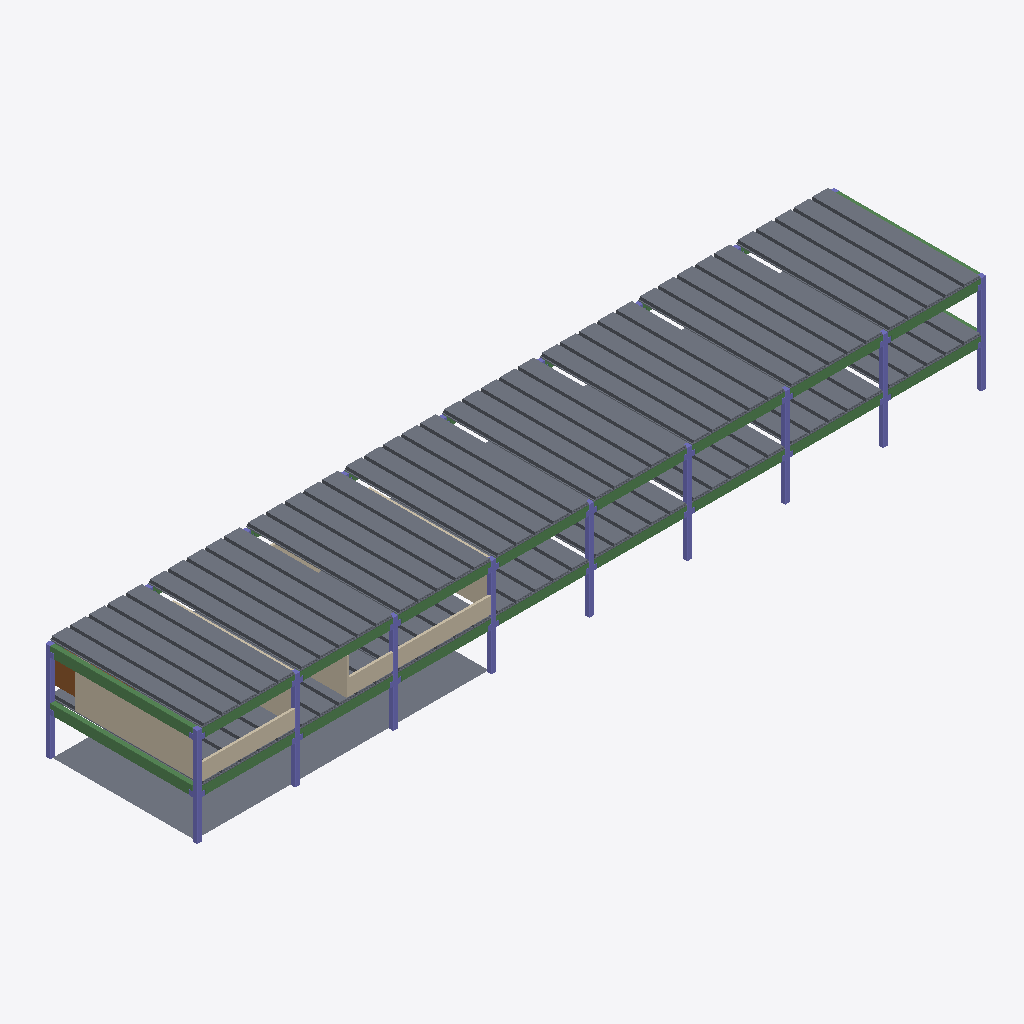
Isometric view of an IFC building model (IFC-SPF (STEP), schema IFC2X3, length unit metre), seen from the south-west, elements coloured by IFC class: 83 slabs (grey), 27 beams (green), 10 columns (violet), 6 walls (beige), 1 door (brown).
Extent 48.3 m × 9.8 m × 6.2 m (x, y, z). Elements (146): 83 IfcSlab, 36 IfcBeam, 18 IfcColumn, 7 IfcWall, 2 IfcDoor.

HEADER;
FILE_DESCRIPTION(('ViewDefinition [CoordinationView]'),'2;1');
FILE_NAME('estrutura teste premoldado.ifc','2016-06-16T01:50:39',(''),(''),'IfcOpenShell','IfcOpenShell','');
FILE_SCHEMA(('IFC2X3'));
ENDSEC;
DATA;
#20=IFCPROJECT('49797b55_8fd3_4550_8d6',#5,'estrutura_teste_premoldado',$,$,$,$,(#11),#19);
#4810=IFCSITE('2zRhkYCsGHveOs093rt3ko',#5,'Default Site','',$,$,$,$,.ELEMENT.,$,$,$,$,$);
#21=IFCBUILDING('2ws$0cCsGHveOs093rt3ko',#5,'Estrutura teste','',$,$,$,$,.ELEMENT.,$,$,$);
#3783=IFCSLAB('1klN8UCmyHvfA7093rt3ko',#5,'Capa de concreto 001','',$,#3780,#3782,$,.NOTDEFINED.);
#4435=IFCWALL('2NcRJWCmyHvfA7093rt3ko',#5,'Parede unidade50 001','',$,#4432,#4434,$);
#4128=IFCSLAB('21o0EmCmyHvfA7093rt3ko',#5,'Laje 115x900 061','',$,#4125,#4127,$,.NOTDEFINED.);
#3993=IFCSLAB('1tjiy0CmyHvfA7093rt3ko',#5,'Laje 115x900 052','',$,#3990,#3992,$,.NOTDEFINED.);
#3828=IFCSLAB('1kmAB_CmyHvfA7093rt3ko',#5,'Laje 115x900 041','',$,#3825,#3827,$,.NOTDEFINED.);
#4008=IFCSLAB('1uqJ8ECmyHvfA7093rt3ko',#5,'Laje 115x900 053','',$,#4005,#4007,$,.NOTDEFINED.);
#4023=IFCSLAB('1vrzFiCmyHvfA7093rt3ko',#5,'Laje 115x900 054','',$,#4020,#4022,$,.NOTDEFINED.);
#3843=IFCSLAB('1lIuFECmyHvfA7093rt3ko',#5,'Laje 115x900 042','',$,#3840,#3842,$,.NOTDEFINED.);
#3858=IFCSLAB('1ltQJyCmyHvfA7093rt3ko',#5,'Laje 115x900 043','',$,#3855,#3857,$,.NOTDEFINED.);
#4293=IFCSLAB('2EzAyCCmyHvfA7093rt3ko',#5,'Laje 115x900 072','',$,#4290,#4292,$,.NOTDEFINED.);
#3798=IFCSLAB('1klpp0CmyHvfA7093rt3ko',#5,'Capa de concreto 002','',$,#3795,#3797,$,.NOTDEFINED.);
#3813=IFCSLAB('1kl_eICmyHvfA7093rt3ko',#5,'Capa de concreto 003','',$,#3810,#3812,$,.NOTDEFINED.);
#3888=IFCSLAB('1myBLuCmyHvfA7093rt3ko',#5,'Laje 115x900 045','',$,#3885,#3887,$,.NOTDEFINED.);
#4323=IFCSLAB('2H9yCOCmyHvfA7093rt3ko',#5,'Laje 115x900 074','',$,#4320,#4322,$,.NOTDEFINED.);
#3873=IFCSLAB('1mPEamCmyHvfA7093rt3ko',#5,'Laje 115x900 044','',$,#3870,#3872,$,.NOTDEFINED.);
#3918=IFCSLAB('1oQhPCCmyHvfA7093rt3ko',#5,'Laje 115x900 047','',$,#3915,#3917,$,.NOTDEFINED.);
#3948=IFCSLAB('1qen5wCmyHvfA7093rt3ko',#5,'Laje 115x900 049','',$,#3945,#3947,$,.NOTDEFINED.);
#3978=IFCSLAB('1sgeDUCmyHvfA7093rt3ko',#5,'Laje 115x900 051','',$,#3975,#3977,$,.NOTDEFINED.);
#3963=IFCSLAB('1rhQJMCmyHvfA7093rt3ko',#5,'Laje 115x900 050','',$,#3960,#3962,$,.NOTDEFINED.);
#4053=IFCSLAB('1xybnWCmyHvfA7093rt3ko',#5,'Laje 115x900 056','',$,#4050,#4052,$,.NOTDEFINED.);
#4098=IFCSLAB('1$Fiy2CmyHvfA7093rt3ko',#5,'Laje 115x900 059','',$,#4095,#4097,$,.NOTDEFINED.);
#4278=IFCSLAB('2DfoDkCmyHvfA7093rt3ko',#5,'Laje 115x900 071','',$,#4275,#4277,$,.NOTDEFINED.);
#4398=IFCSLAB('2MOqeoCmyHvfA7093rt3ko',#5,'Laje 115x900 079','',$,#4395,#4397,$,.NOTDEFINED.);
#3903=IFCSLAB('1nUZHMCmyHvfA7093rt3ko',#5,'Laje 115x900 046','',$,#3900,#3902,$,.NOTDEFINED.);
#3933=IFCSLAB('1pYvY4CmyHvfA7093rt3ko',#5,'Laje 115x900 048','',$,#3930,#3932,$,.NOTDEFINED.);
#4143=IFCSLAB('22yzlECmyHvfA7093rt3ko',#5,'Laje 115x900 062','',$,#4140,#4142,$,.NOTDEFINED.);
#4173=IFCSLAB('2584oECmyHvfA7093rt3ko',#5,'Laje 115x900 064','',$,#4170,#4172,$,.NOTDEFINED.);
#4218=IFCSLAB('28q_3oCmyHvfA7093rt3ko',#5,'Laje 115x900 067','',$,#4215,#4217,$,.NOTDEFINED.);
#4233=IFCSLAB('2A3ywQCmyHvfA7093rt3ko',#5,'Laje 115x900 068','',$,#4230,#4232,$,.NOTDEFINED.);
#4263=IFCSLAB('2CSCI_CmyHvfA7093rt3ko',#5,'Laje 115x900 070','',$,#4260,#4262,$,.NOTDEFINED.);
#4308=IFCSLAB('2F_wYmCmyHvfA7093rt3ko',#5,'Laje 115x900 073','',$,#4305,#4307,$,.NOTDEFINED.);
#4368=IFCSLAB('2JytieCmyHvfA7093rt3ko',#5,'Laje 115x900 077','',$,#4365,#4367,$,.NOTDEFINED.);
#4353=IFCSLAB('2J5HicCmyHvfA7093rt3ko',#5,'Laje 115x900 076','',$,#4350,#4352,$,.NOTDEFINED.);
#4413=IFCSLAB('2N3SIoCmyHvfA7093rt3ko',#5,'Laje 115x900 080','',$,#4410,#4412,$,.NOTDEFINED.);
#4038=IFCSLAB('1wsczSCmyHvfA7093rt3ko',#5,'Laje 115x900 055','',$,#4035,#4037,$,.NOTDEFINED.);
#4083=IFCSLAB('1_B8lqCmyHvfA7093rt3ko',#5,'Laje 115x900 058','',$,#4080,#4082,$,.NOTDEFINED.);
#4068=IFCSLAB('1z3GgCCmyHvfA7093rt3ko',#5,'Laje 115x900 057','',$,#4065,#4067,$,.NOTDEFINED.);
#4113=IFCSLAB('20OFV0CmyHvfA7093rt3ko',#5,'Laje 115x900 060','',$,#4110,#4112,$,.NOTDEFINED.);
#4158=IFCSLAB('243wJ0CmyHvfA7093rt3ko',#5,'Laje 115x900 063','',$,#4155,#4157,$,.NOTDEFINED.);
#4188=IFCSLAB('26aH6YCmyHvfA7093rt3ko',#5,'Laje 115x900 065','',$,#4185,#4187,$,.NOTDEFINED.);
#4203=IFCSLAB('27gCnMCmyHvfA7093rt3ko',#5,'Laje 115x900 066','',$,#4200,#4202,$,.NOTDEFINED.);
#4248=IFCSLAB('2BDOr6CmyHvfA7093rt3ko',#5,'Laje 115x900 069','',$,#4245,#4247,$,.NOTDEFINED.);
#4383=IFCSLAB('2L9gy6CmyHvfA7093rt3ko',#5,'Laje 115x900 078','',$,#4380,#4382,$,.NOTDEFINED.);
#4338=IFCSLAB('2IFoFWCmyHvfA7093rt3ko',#5,'Laje 115x900 075','',$,#4335,#4337,$,.NOTDEFINED.);
#1410=IFCBEAM('30DkzuCfeHvfUy093rt3ko',#5,'Viga 30x60x870 003','',$,#1407,#1409,$);
#1380=IFCBEAM('308oL2CfeHvfUy093rt3ko',#5,'Viga 30x60x870 001','',$,#1377,#1379,$);
#4631=IFCWALL('2SrMvKCqOHvf3H093rt3ko',#5,'Parede unidade75 001','',$,#4628,#4630,$);
#4585=IFCWALL('2Nd4WsCmyHvfA7093rt3ko',#5,'Parede unidade50 004','',$,#4582,#4584,$);
#4607=IFCWALL('2SrBSgCqOHvf3H093rt3ko',#5,'Parede unidade75 002','',$,#4604,#4606,$);
#3635=IFCSLAB('1hBubICmyHvfA7093rt3ko',#5,'Laje 115x900 034','',$,#3632,#3634,$,.NOTDEFINED.);
#3470=IFCSLAB('1biYxaCmyHvfA7093rt3ko',#5,'Laje 115x900 025','',$,#3467,#3469,$,.NOTDEFINED.);
#3695=IFCSLAB('1jBvnqCmyHvfA7093rt3ko',#5,'Laje 115x900 038','',$,#3692,#3694,$,.NOTDEFINED.);
#3530=IFCSLAB('1diiISCmyHvfA7093rt3ko',#5,'Laje 115x900 027','',$,#3527,#3529,$,.NOTDEFINED.);
#324=IFCCOLUMN('2$7bS_CfeHvfUy093rt3ko',#5,'Pilar de canto 30x30x600 001','',$,#321,#323,$);
#3335=IFCSLAB('1X31t8CmyHvfA7093rt3ko',#5,'Laje 115x900 016','',$,#3332,#3334,$,.NOTDEFINED.);
#776=IFCCOLUMN('2$okjSCfeHvfUy093rt3ko',#5,'Pilar intermediário 30x30x600 009','',$,#773,#775,$);
#806=IFCCOLUMN('2$sPJWCfeHvfUy093rt3ko',#5,'Pilar intermediário 30x30x600 011','',$,#803,#805,$);
#836=IFCCOLUMN('2$w1aCCfeHvfUy093rt3ko',#5,'Pilar intermediário 30x30x600 013','',$,#833,#835,$);
#746=IFCCOLUMN('2$l4giCfeHvfUy093rt3ko',#5,'Pilar intermediário 30x30x600 007','',$,#743,#745,$);
#1470=IFCBEAM('30Jnt8CfeHvfUy093rt3ko',#5,'Viga 30x60x570 019','',$,#1467,#1469,$);
#1228=IFCBEAM('307k10CfeHvfUy093rt3ko',#5,'Viga 30x60x570 015','',$,#1225,#1227,$);
#1620=IFCBEAM('30P3XSCfeHvfUy093rt3ko',#5,'Viga 30x60x570 029','',$,#1617,#1619,$);
#1018=IFCBEAM('300GC4CfeHvfUy093rt3ko',#5,'Viga 30x60x570 001','',$,#1015,#1017,$);
#1440=IFCBEAM('30ITo2CfeHvfUy093rt3ko',#5,'Viga 30x60x570 017','',$,#1437,#1439,$);
#1500=IFCBEAM('30Kt9WCfeHvfUy093rt3ko',#5,'Viga 30x60x570 021','',$,#1497,#1499,$);
#1168=IFCBEAM('305b62CfeHvfUy093rt3ko',#5,'Viga 30x60x570 011','',$,#1165,#1167,$);
#1198=IFCBEAM('306fW0CfeHvfUy093rt3ko',#5,'Viga 30x60x570 013','',$,#1195,#1197,$);
#1530=IFCBEAM('30LyF4CfeHvfUy093rt3ko',#5,'Viga 30x60x570 023','',$,#1527,#1529,$);
#1590=IFCBEAM('30O2LGCfeHvfUy093rt3ko',#5,'Viga 30x60x570 027','',$,#1587,#1589,$);
#1560=IFCBEAM('30N0LCCfeHvfUy093rt3ko',#5,'Viga 30x60x570 025','',$,#1557,#1559,$);
#1650=IFCBEAM('30Q4kuCfeHvfUy093rt3ko',#5,'Viga 30x60x570 031','',$,#1647,#1649,$);
#1048=IFCBEAM('301J$mCfeHvfUy093rt3ko',#5,'Viga 30x60x570 003','',$,#1045,#1047,$);
#1078=IFCBEAM('302LeYCfeHvfUy093rt3ko',#5,'Viga 30x60x570 005','',$,#1075,#1077,$);
#1138=IFCBEAM('304W4sCfeHvfUy093rt3ko',#5,'Viga 30x60x570 009','',$,#1135,#1137,$);
#1108=IFCBEAM('303QeACfeHvfUy093rt3ko',#5,'Viga 30x60x570 007','',$,#1105,#1107,$);
#866=IFCCOLUMN('2$zddACfeHvfUy093rt3ko',#5,'Pilar de canto 30x30x600 003','',$,#863,#865,$);
#339=IFCCOLUMN('2$YdSMCfeHvfUy093rt3ko',#5,'Pilar de canto 30x30x600 002','',$,#336,#338,$);
#686=IFCCOLUMN('2$doU8CfeHvfUy093rt3ko',#5,'Pilar intermediário 30x30x600 004','',$,#683,#685,$);
#656=IFCCOLUMN('2$Zxf6CfeHvfUy093rt3ko',#5,'Pilar intermediário 30x30x600 001','',$,#653,#655,$);
#716=IFCCOLUMN('2$hSEwCfeHvfUy093rt3ko',#5,'Pilar intermediário 30x30x600 005','',$,#713,#715,$);
#3545=IFCSLAB('1eD6n0CmyHvfA7093rt3ko',#5,'Laje 115x900 028','',$,#3542,#3544,$,.NOTDEFINED.);
#3560=IFCSLAB('1ej3_wCmyHvfA7093rt3ko',#5,'Laje 115x900 029','',$,#3557,#3559,$,.NOTDEFINED.);
#3665=IFCSLAB('1iCCe0CmyHvfA7093rt3ko',#5,'Laje 115x900 036','',$,#3662,#3664,$,.NOTDEFINED.);
#3320=IFCSLAB('1WXUbMCmyHvfA7093rt3ko',#5,'Laje 115x900 015','',$,#3317,#3319,$,.NOTDEFINED.);
#3425=IFCSLAB('1a8f5ACmyHvfA7093rt3ko',#5,'Laje 115x900 013','',$,#3422,#3424,$,.NOTDEFINED.);
#3590=IFCSLAB('1finJqCmyHvfA7093rt3ko',#5,'Laje 115x900 031','',$,#3587,#3589,$,.NOTDEFINED.);
#3710=IFCSLAB('1jiZiCCmyHvfA7093rt3ko',#5,'Laje 115x900 039','',$,#3707,#3709,$,.NOTDEFINED.);
#3725=IFCSLAB('1kDze0CmyHvfA7093rt3ko',#5,'Laje 115x900 040','',$,#3722,#3724,$,.NOTDEFINED.);
#3455=IFCSLAB('1bBvRSCmyHvfA7093rt3ko',#5,'Laje 115x900 024','',$,#3452,#3454,$,.NOTDEFINED.);
#3620=IFCSLAB('1giCr_CmyHvfA7093rt3ko',#5,'Laje 115x900 033','',$,#3617,#3619,$,.NOTDEFINED.);
#3365=IFCSLAB('1Y50qCCmyHvfA7093rt3ko',#5,'Laje 115x900 018','',$,#3362,#3364,$,.NOTDEFINED.);
#4808=IFCWALL('2SsG00CqOHvf3H093rt3ko',#5,'Parede unidade75 003','',$,#4805,#4807,$);
#3275=IFCSLAB('1V1_$0CmyHvfA7093rt3ko',#5,'Laje 115x900 008','',$,#3272,#3274,$,.NOTDEFINED.);
#4457=IFCWALL('2Nch8ACmyHvfA7093rt3ko',#5,'Parede unidade50 002','',$,#4454,#4456,$);
#3440=IFCSLAB('1afaigCmyHvfA7093rt3ko',#5,'Laje 115x900 021','',$,#3437,#3439,$,.NOTDEFINED.);
#3605=IFCSLAB('1gCOzuCmyHvfA7093rt3ko',#5,'Laje 115x900 032','',$,#3602,#3604,$,.NOTDEFINED.);
#3500=IFCSLAB('1ciVLKCmyHvfA7093rt3ko',#5,'Laje 115x900 022','',$,#3497,#3499,$,.NOTDEFINED.);
#3485=IFCSLAB('1cCiBACmyHvfA7093rt3ko',#5,'Laje 115x900 023','',$,#3482,#3484,$,.NOTDEFINED.);
#3650=IFCSLAB('1hiDeWCmyHvfA7093rt3ko',#5,'Laje 115x900 035','',$,#3647,#3649,$,.NOTDEFINED.);
#3515=IFCSLAB('1dCWAKCmyHvfA7093rt3ko',#5,'Laje 115x900 026','',$,#3512,#3514,$,.NOTDEFINED.);
#3575=IFCSLAB('1fCrGcCmyHvfA7093rt3ko',#5,'Laje 115x900 030','',$,#3572,#3574,$,.NOTDEFINED.);
#3680=IFCSLAB('1ii40ACmyHvfA7093rt3ko',#5,'Laje 115x900 037','',$,#3677,#3679,$,.NOTDEFINED.);
#3410=IFCSLAB('1ZdjcuCmyHvfA7093rt3ko',#5,'Laje 115x900 012','',$,#3407,#3409,$,.NOTDEFINED.);
#3230=IFCSLAB('1TX0ZwCmyHvfA7093rt3ko',#5,'Laje 115x900 007','',$,#3227,#3229,$,.NOTDEFINED.);
#4563=IFCDOOR('2SqtyYCqOHvf3H093rt3ko',#5,'Porta unidade50','',$,#4560,#4562,$,0.9,2.1);
#3140=IFCSLAB('1PxldyCmyHvfA7093rt3ko',#5,'Laje 115x900 001','',$,#3137,#3139,$,.NOTDEFINED.);
#3170=IFCSLAB('1RYpgCCmyHvfA7093rt3ko',#5,'Laje 115x900 003','',$,#3167,#3169,$,.NOTDEFINED.);
#1425=IFCBEAM('30HwuwCfeHvfUy093rt3ko',#5,'Viga 30x60x870 004','',$,#1422,#1424,$);
#3200=IFCSLAB('1SXnPyCmyHvfA7093rt3ko',#5,'Laje 115x900 005','',$,#3197,#3199,$,.NOTDEFINED.);
#3185=IFCSLAB('1S2C_cCmyHvfA7093rt3ko',#5,'Laje 115x900 004','',$,#3182,#3184,$,.NOTDEFINED.);
#3290=IFCSLAB('1VXcvoCmyHvfA7093rt3ko',#5,'Laje 115x900 011','',$,#3287,#3289,$,.NOTDEFINED.);
#3395=IFCSLAB('1Z6RGECmyHvfA7093rt3ko',#5,'Laje 115x900 020','',$,#3392,#3394,$,.NOTDEFINED.);
#3380=IFCSLAB('1Yc5iqCmyHvfA7093rt3ko',#5,'Laje 115x900 019','',$,#3377,#3379,$,.NOTDEFINED.);
#3245=IFCSLAB('1U0j1KCmyHvfA7093rt3ko',#5,'Laje 115x900 010','',$,#3242,#3244,$,.NOTDEFINED.);
#3350=IFCSLAB('1Xa4dCCmyHvfA7093rt3ko',#5,'Laje 115x900 017','',$,#3347,#3349,$,.NOTDEFINED.);
#3155=IFCSLAB('1R3XU_CmyHvfA7093rt3ko',#5,'Laje 115x900 002','',$,#3152,#3154,$,.NOTDEFINED.);
#3215=IFCSLAB('1T1ESUCmyHvfA7093rt3ko',#5,'Laje 115x900 006','',$,#3212,#3214,$,.NOTDEFINED.);
#3305=IFCSLAB('1W1YHuCmyHvfA7093rt3ko',#5,'Laje 115x900 014','',$,#3302,#3304,$,.NOTDEFINED.);
#1395=IFCBEAM('30DCzUCfeHvfUy093rt3ko',#5,'Viga 30x60x870 002','',$,#1392,#1394,$);
#3260=IFCSLAB('1UWWCGCmyHvfA7093rt3ko',#5,'Laje 115x900 009','',$,#3257,#3259,$,.NOTDEFINED.);
#1485=IFCBEAM('30KKtwCfeHvfUy093rt3ko',#5,'Viga 30x60x570 020','',$,#1482,#1484,$);
#1515=IFCBEAM('30LPSCCfeHvfUy093rt3ko',#5,'Viga 30x60x570 022','',$,#1512,#1514,$);
#1545=IFCBEAM('30MUn4CfeHvfUy093rt3ko',#5,'Viga 30x60x570 024','',$,#1542,#1544,$);
#1575=IFCBEAM('30NXjwCfeHvfUy093rt3ko',#5,'Viga 30x60x570 026','',$,#1572,#1574,$);
#1635=IFCBEAM('30PaFgCfeHvfUy093rt3ko',#5,'Viga 30x60x570 030','',$,#1632,#1634,$);
#1605=IFCBEAM('30OYpECfeHvfUy093rt3ko',#5,'Viga 30x60x570 028','',$,#1602,#1604,$);
#1665=IFCBEAM('30QbQSCfeHvfUy093rt3ko',#5,'Viga 30x60x570 032','',$,#1662,#1664,$);
ENDSEC;